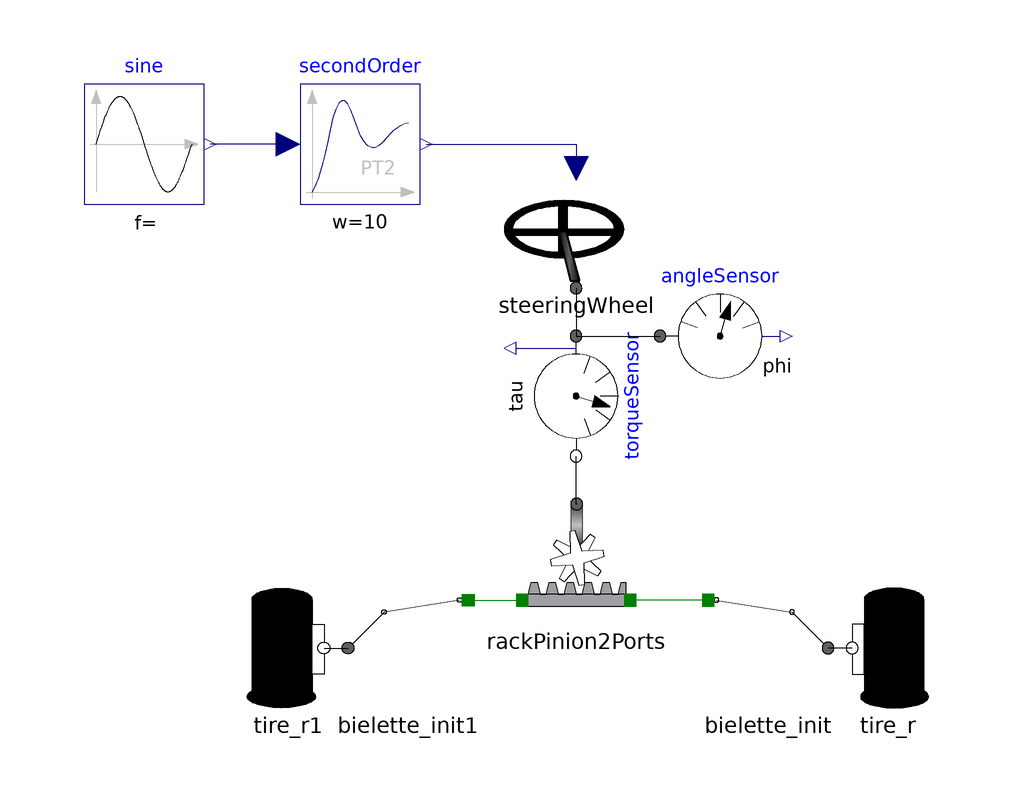

This picture is the connection diagram that the Modelica source below describes through its graphical annotations.

model Steering_mission

    Modelica.Blocks.Sources.Sine sine(
      freqHz=1/16,
      amplitude=2*3.14,
      phase=0)
      annotation (Placement(transformation(extent={{-70,48},{-50,68}})));
    Steering_components.SteeringWheel steeringWheel
      annotation (Placement(transformation(extent={{2,34},{22,54}})));
    Modelica.Mechanics.Rotational.Sensors.TorqueSensor torqueSensor annotation (
       Placement(transformation(
          extent={{-10,-10},{10,10}},
          rotation=270,
          origin={12,16})));
    Modelica.Mechanics.Rotational.Sensors.AngleSensor angleSensor
      annotation (Placement(transformation(extent={{26,16},{46,36}})));
    Steering_components.Tire_init tire_r
      annotation (Placement(transformation(extent={{54,-36},{74,-16}})));
    Steering_components.Tire_init tire_r1
      annotation (Placement(transformation(extent={{-26,-36},{-46,-16}})));
    Steering_components.Bielette_init bielette_init
      annotation (Placement(transformation(extent={{34,-36},{54,-16}})));
    Steering_components.Bielette_init bielette_init1
      annotation (Placement(transformation(extent={{-6,-36},{-26,-16}})));
    Steering_components.RackPinion2Ports rackPinion2Ports
      annotation (Placement(transformation(extent={{2,-22},{22,-2}})));
    Modelica.Blocks.Continuous.SecondOrder secondOrder(w=10, D=1)
      annotation (Placement(transformation(extent={{-34,48},{-14,68}})));
  equation
    connect(steeringWheel.flange_a1, torqueSensor.flange_a) annotation (Line(
          points={{12,34},{12,26}},                color={0,0,0}));
    connect(torqueSensor.flange_a, angleSensor.flange)
      annotation (Line(points={{12,26},{26,26}},          color={0,0,0}));
    connect(tire_r.flange_b1, bielette_init.flange_teta)
      annotation (Line(points={{58,-26},{54,-26}}, color={0,0,0}));
    connect(tire_r1.flange_b1, bielette_init1.flange_teta)
      annotation (Line(points={{-30,-26},{-26,-26}}, color={0,0,0}));
    connect(bielette_init1.flange_x, rackPinion2Ports.flange_Tg)
      annotation (Line(points={{-6,-18},{3,-18}}, color={0,127,0}));
    connect(bielette_init.flange_x, rackPinion2Ports.flange_Td)
      annotation (Line(points={{34,-18},{21,-18}}, color={0,127,0}));
    connect(rackPinion2Ports.flange_R, torqueSensor.flange_b)
      annotation (Line(points={{12.1,-2},{12,-2},{12,6}}, color={0,0,0}));
    connect(secondOrder.u, sine.y)
      annotation (Line(points={{-36,58},{-49,58}}, color={0,0,127}));
    connect(secondOrder.y, steeringWheel.phi_ref1)
      annotation (Line(points={{-13,58},{12,58},{12,54}}, color={0,0,127}));
    annotation (Diagram(coordinateSystem(preserveAspectRatio=false, extent={{-100,
              -100},{100,100}})));
  end Steering_mission;